Image classification data set "dataset" (Surfersunny/SmartcarRaceIntelligentVision on GitHub). Class labels (20): mickey mouse, pikachu, spongebob squarepants, pleasant sheep, donald duck, nezha, big head son, gg bond, calabash brothers, grey wolf, num0, num1, num2, num3, num4, num5, num6, num7, num8, num9.

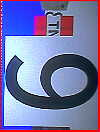
Label: num9

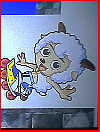
Label: pleasant sheep

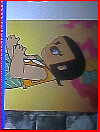
Label: calabash brothers

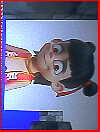
Label: nezha

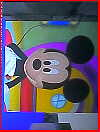
Label: mickey mouse

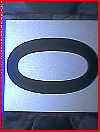
Label: num0
